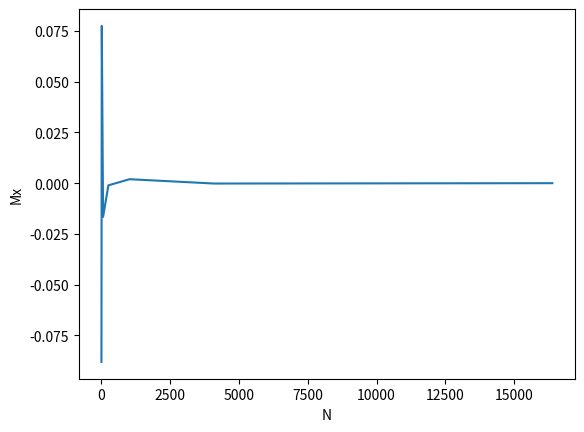

The script that saved this image:
import math
import random
import time

import matplotlib.pyplot as plt

n = 10        # Число гармонік в сигналі
w_max = 1500  # Гранична частота
N = 256       # Кількість дискретних відліків

w0 = w_max / N


def generate(harmonics=n, rate=N):
    x = [0] * rate
    for h in range(harmonics):
        w = w0 * (h + 1)
        a = random.random()
        phi = random.random()
        for t in range(rate):
            x[t] += a * math.sin(w * t + phi)
    return x


class Signal:
    def __init__(self, gen, harmonics, rate):
        self.n = harmonics
        self.N = rate
        self.generate = gen
        self.xt = gen(harmonics, rate)

    def set_rate(self, rate):
        self.N = rate
        self.xt = self.generate(self.n, rate)

    def set_harmonics(self, harmonics):
        self.n = harmonics
        self.xt = self.generate(harmonics, self.N)

    def get_m(self):
        return sum(self.xt)/self.N

    def get_d(self):
        res = 0
        expectation = self.get_m()
        for i in range(self.N):
            res += ((xt[i] - expectation) ** 2)
        return res / (self.N - 1)

    def show(self):
        mx = [M] * N
        plt.xlabel("t")
        plt.ylabel("x(t)")
        plt.plot(range(self.N), mx, 'r--', range(self.N), self.xt)
        plt.show()

    def n_v_t(self):
        harmonics = range(1, 1000, 10)
        times = []

        for i in harmonics:
            start = time.time()
            self.generate(i)
            times.append(time.time() - start)

        plt.ylabel("O(n)")
        plt.plot(harmonics, times)
        plt.show()

    def N_v_M(self):
        rates = [4 * 4 ** i for i in range(7)]
        print(rates)
        expectations = []

        for i in rates:
            self.set_rate(i)
            expectations.append(self.get_m())

        plt.xlabel("N")
        plt.ylabel("Mx")
        plt.plot(rates, expectations)
        plt.show()


signal = Signal(generate, n, N)
xt = signal.xt
M = signal.get_m()
D = signal.get_d()
# print(M, D)
signal.N_v_M()
